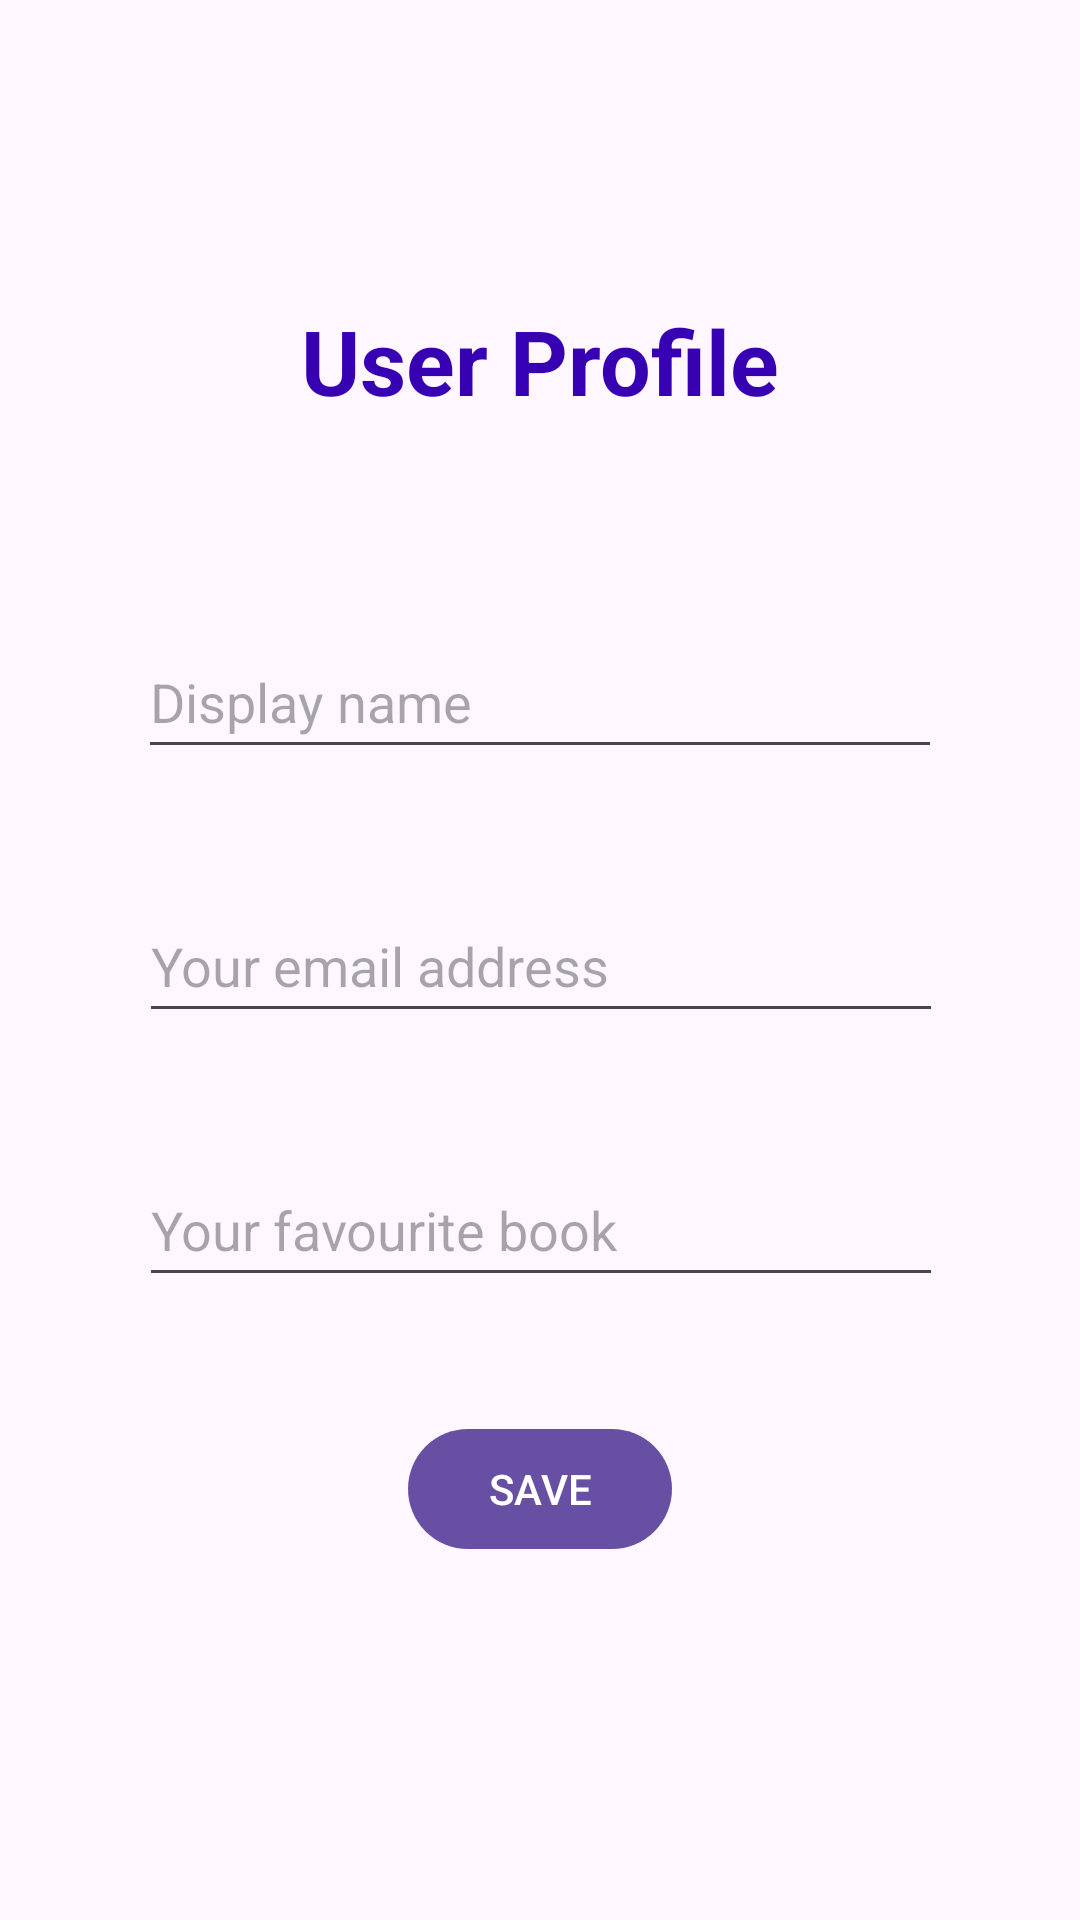

Reconstruct the res/layout file that produces this screen, plus the resources it refers to.
<!-- AndroidManifest.xml: activity theme Theme.Material3.DayNight.NoActionBar -->
<!-- res/layout/activity_profile.xml -->
<?xml version="1.0" encoding="utf-8"?>
<androidx.constraintlayout.widget.ConstraintLayout xmlns:android="http://schemas.android.com/apk/res/android"
    xmlns:app="http://schemas.android.com/apk/res-auto"
    xmlns:tools="http://schemas.android.com/tools"
    android:id="@+id/main"
    android:layout_width="match_parent"
    android:layout_height="match_parent"
    tools:context=".ProfileActivity">


    <TextView
        android:id="@+id/textView"
        android:layout_width="wrap_content"
        android:layout_height="wrap_content"
        android:layout_marginTop="100dp"
        android:text="@string/user_profile"
        android:textStyle="bold"
        android:textSize="30sp"
        android:textColor="@color/purple_700"
        app:layout_constraintEnd_toEndOf="parent"
        app:layout_constraintStart_toStartOf="parent"
        app:layout_constraintTop_toTopOf="parent" />

    <EditText
        android:id="@+id/displayNameTxt"
        android:layout_width="268dp"
        android:layout_height="48dp"
        android:layout_marginStart="60dp"
        android:layout_marginTop="68dp"
        android:layout_marginEnd="60dp"
        android:ems="10"
        android:inputType="text"
        android:hint="@string/display_name"
        app:layout_constraintEnd_toEndOf="parent"
        app:layout_constraintStart_toStartOf="parent"
        app:layout_constraintTop_toBottomOf="@+id/textView" />


    <EditText
        android:id="@+id/userEmailTxt"
        android:layout_width="268dp"
        android:layout_height="48dp"
        android:layout_marginTop="40dp"
        android:ems="10"
        android:inputType="textEmailAddress"
        android:hint="@string/email_address"
        app:layout_constraintEnd_toEndOf="parent"
        app:layout_constraintHorizontal_bias="0.503"
        app:layout_constraintStart_toStartOf="parent"
        app:layout_constraintTop_toBottomOf="@+id/displayNameTxt" />

    <EditText
        android:id="@+id/favouriteBookNameTxt"
        android:layout_width="268dp"
        android:layout_height="48dp"
        android:layout_marginTop="40dp"
        android:ems="10"
        android:inputType="text"
        android:hint="@string/favourite_book"
        app:layout_constraintEnd_toEndOf="parent"
        app:layout_constraintHorizontal_bias="0.503"
        app:layout_constraintStart_toStartOf="parent"
        app:layout_constraintTop_toBottomOf="@+id/userEmailTxt" />

    <Button
        android:id="@+id/profileSaveBtn"
        android:layout_width="wrap_content"
        android:layout_height="wrap_content"
        android:layout_marginTop="40dp"
        android:text="save"
        android:textAllCaps="true"
        app:layout_constraintEnd_toEndOf="parent"
        app:layout_constraintStart_toStartOf="parent"
        app:layout_constraintTop_toBottomOf="@+id/favouriteBookNameTxt" />
</androidx.constraintlayout.widget.ConstraintLayout>
<!-- resources referenced by this layout -->
<resources>
  <color name="purple_700">#FF3700B3</color>
  <string name="display_name">Display name</string>
  <string name="email_address">Your email address</string>
  <string name="favourite_book">Your favourite book</string>
  <string name="user_profile">User Profile</string>
</resources>
